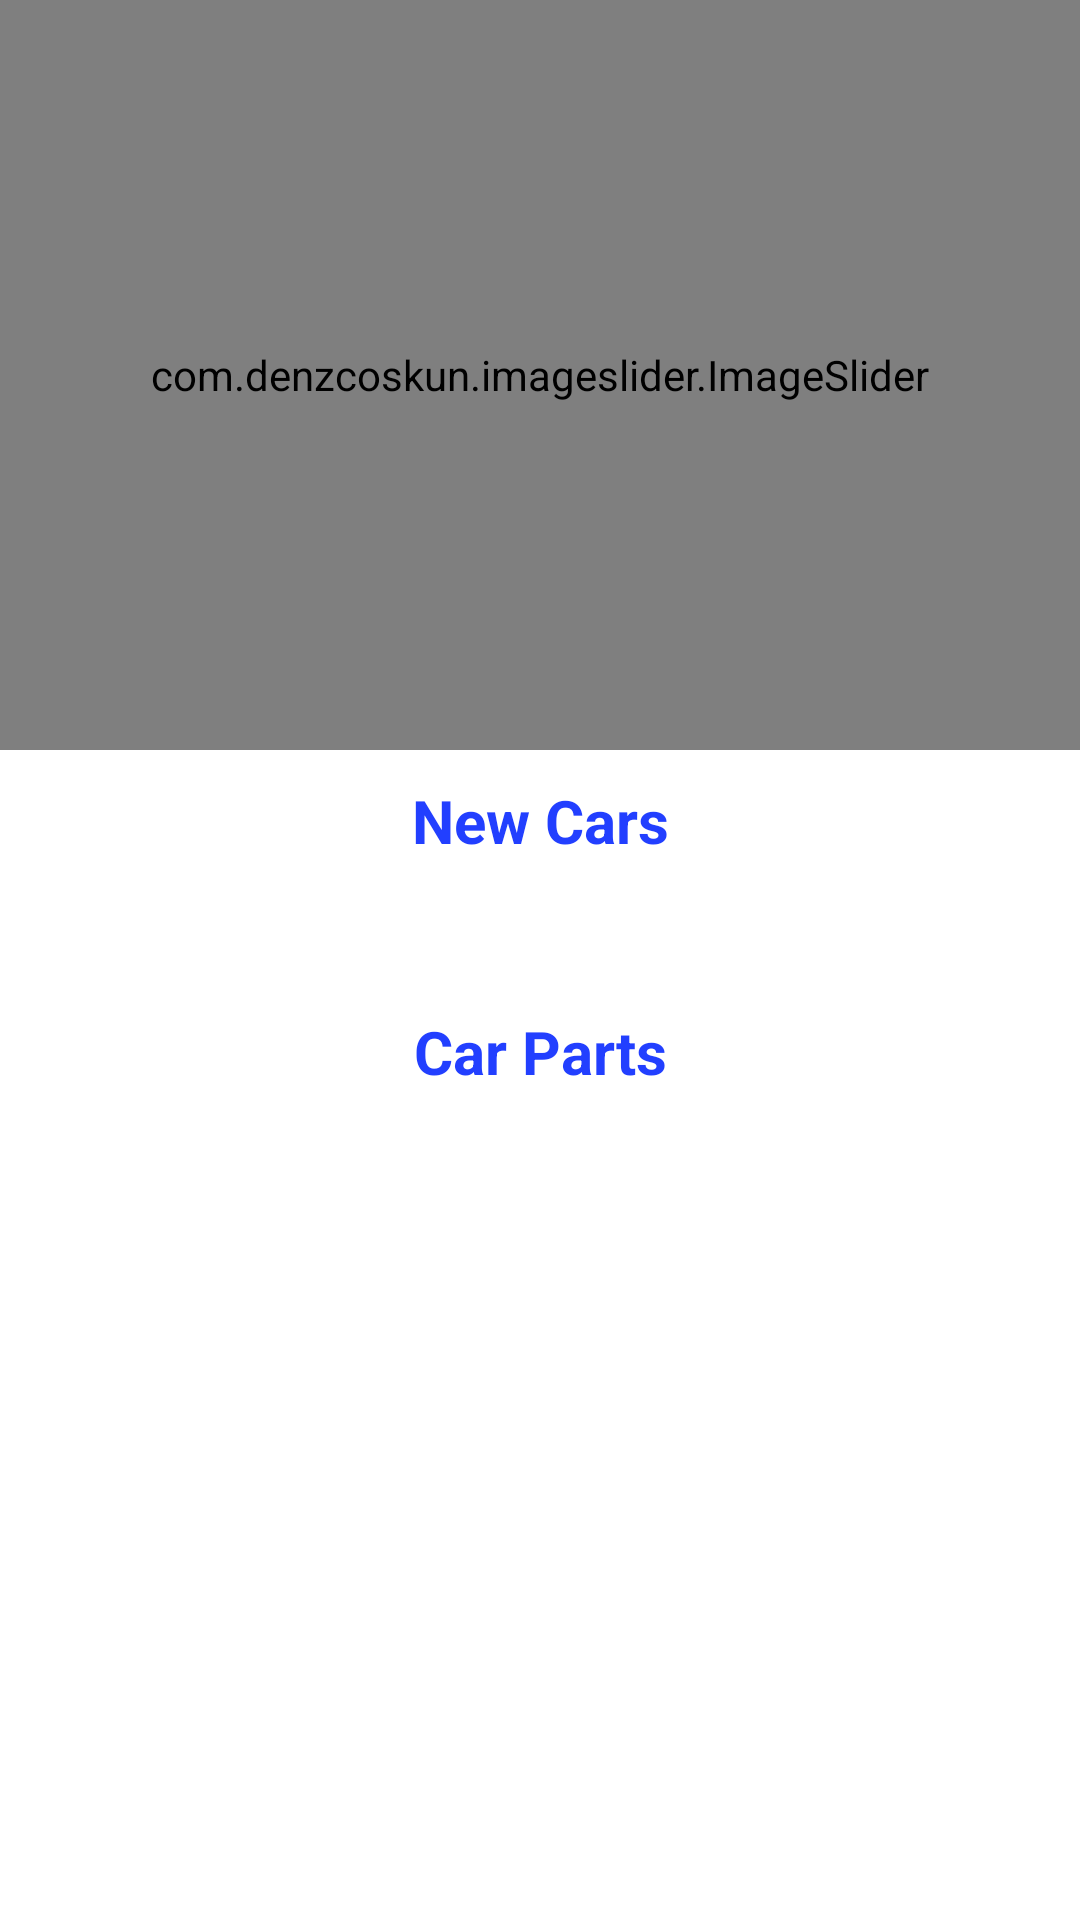

Here is an Android app screen rendered from its layout file. Give the layout XML and the strings, colors and styles it references.
<!-- AndroidManifest.xml: application theme Theme.TestCarAppWithFragment -->
<!-- res/layout/fragment_home_before_login.xml -->
<?xml version="1.0" encoding="utf-8"?>
<ScrollView xmlns:android="http://schemas.android.com/apk/res/android"
    android:layout_width="match_parent"
    android:layout_height="match_parent"
    xmlns:app="http://schemas.android.com/apk/res-auto">
    

    <RelativeLayout
        android:layout_width="match_parent"
        android:layout_height="match_parent">

            <com.denzcoskun.imageslider.ImageSlider
                android:id="@+id/image_slider"
                android:layout_width="match_parent"
                android:layout_height="250dp"
                app:iss_auto_cycle="true"
                app:iss_delay="0"
                app:iss_period="1000" />

            <TextView
                android:id="@+id/NewCarsTextViewId"
                android:layout_width="match_parent"
                android:layout_height="wrap_content"
                android:layout_below="@+id/image_slider"
                android:padding="10dp"
                android:text="New Cars"
                android:gravity="center"
                android:textStyle="bold"
                android:textColor="#223FFF"
                android:textSize="20sp" />

            <androidx.recyclerview.widget.RecyclerView
                android:id="@+id/newcarsRecyclerViewId"
                android:layout_width="match_parent"
                android:layout_height="wrap_content"
                android:layout_below="@+id/NewCarsTextViewId"
                android:layout_marginStart="15dp"
                android:layout_marginTop="15dp"
                android:layout_marginEnd="15dp"
                android:layout_marginBottom="15dp" />

            <TextView
                android:id="@+id/ServiceAndRepairTextViewId"
                android:layout_width="match_parent"
                android:layout_height="wrap_content"
                android:layout_below="@+id/newcarsRecyclerViewId"
                android:padding="10dp"
                android:text="Car Parts"
                android:gravity="center"
                android:textStyle="bold"
                android:textColor="#223FFF"
                android:textSize="20sp" />

            <androidx.recyclerview.widget.RecyclerView
                android:id="@+id/carPartsRecyclerViewId"
                android:layout_width="match_parent"
                android:layout_height="wrap_content"
                android:layout_below="@+id/ServiceAndRepairTextViewId"
                android:layout_marginTop="15dp"
                android:layout_marginLeft="15dp"
                android:layout_marginRight="15dp"/>

            
            






    </RelativeLayout>



</ScrollView>
<!-- resources referenced by this layout -->
<resources>
  <color name="purple_500">#FF6200EE</color>
  <!-- drawable selector (drawable) -->
  <?xml version="1.0" encoding="utf-8"?>
  <selector xmlns:android="http://schemas.android.com/apk/res/android">
  
      <item
          android:state_selected="true"
          android:drawable="@color/purple_500"
          android:color="@android:color/white" />
  
      <item
          android:state_selected="false"
          android:color="@android:color/black" />
  
  
  
  </selector>
  <style name="Theme.TestCarAppWithFragment" parent="Theme.MaterialComponents.DayNight.NoActionBar">
          
          <item name="colorPrimary">@color/purple_500</item>
          <item name="colorPrimaryVariant">@color/purple_700</item>
          <item name="colorOnPrimary">@color/white</item>
          
          <item name="colorSecondary">@color/teal_200</item>
          <item name="colorSecondaryVariant">@color/teal_700</item>
          <item name="colorOnSecondary">@color/black</item>
          
          <item name="android:statusBarColor" tools:targetApi="l">?attr/colorPrimaryVariant</item>
          
      </style>
  <color name="purple_700">#FF3700B3</color>
  <color name="white">#FFFFFFFF</color>
  <color name="teal_200">#FF03DAC5</color>
  <color name="teal_700">#FF018786</color>
  <color name="black">#FF000000</color>
</resources>
